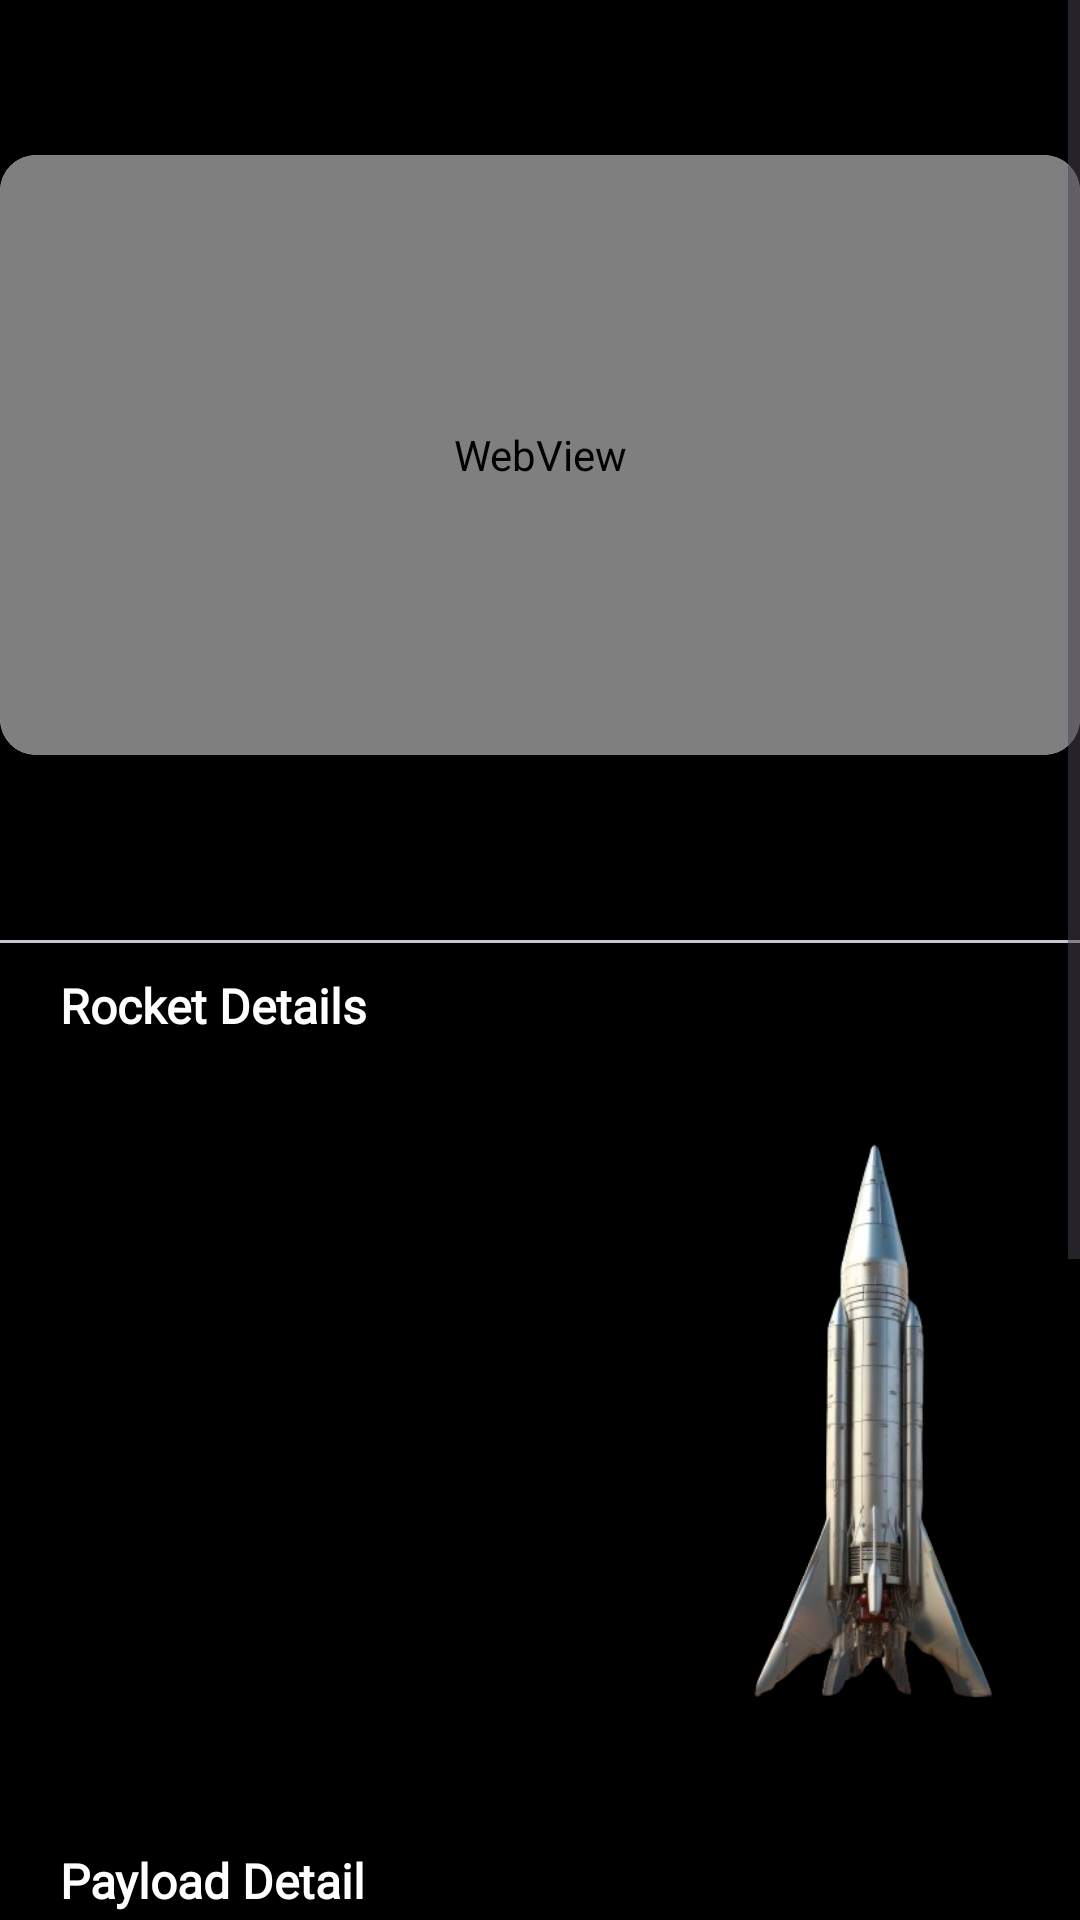

Layout XML and referenced resources for this Android screen:
<!-- AndroidManifest.xml: application theme Theme.SpaceXLaunchTracker -->
<!-- res/layout/fragment_detail.xml -->
<?xml version="1.0" encoding="utf-8"?>
<ScrollView xmlns:android="http://schemas.android.com/apk/res/android"
    xmlns:app="http://schemas.android.com/apk/res-auto"
    xmlns:tools="http://schemas.android.com/tools"
    android:layout_width="match_parent"
    android:layout_height="match_parent"
    android:background="@color/black"
    tools:context=".ui.detailScreen.screen.DetailFragment">

    <androidx.constraintlayout.widget.ConstraintLayout
        android:layout_width="match_parent"
        android:layout_height="wrap_content">

        <TextView
            android:id="@+id/tv_mission_name"
            android:layout_width="match_parent"
            android:layout_height="wrap_content"
            android:layout_marginStart="@dimen/dimen10"
            android:fontFamily="@font/alfa_slab_one"
            android:padding="@dimen/dimen10"
            android:textAlignment="center"
            android:textColor="@color/white"
            android:textSize="@dimen/text16"
            app:layout_constraintStart_toStartOf="parent"
            app:layout_constraintTop_toTopOf="parent"
            tools:text="Mission Mangal" />

        <androidx.cardview.widget.CardView
            android:id="@+id/player"
            android:layout_width="match_parent"
            android:layout_height="@dimen/dimen200"
            android:layout_marginTop="@dimen/dimen10"
            app:cardCornerRadius="@dimen/dimen12"

            app:layout_constraintEnd_toEndOf="parent"
            app:layout_constraintStart_toStartOf="parent"
            app:layout_constraintTop_toBottomOf="@id/tv_mission_name">

            <RelativeLayout
                android:id="@+id/videoView"
                android:layout_width="match_parent"
                android:layout_height="match_parent">

                <WebView
                    android:id="@+id/youtube_player_webview"
                    android:layout_width="match_parent"
                    android:layout_height="match_parent" />
            </RelativeLayout>
        </androidx.cardview.widget.CardView>

        <TextView
            android:id="@+id/tv_mission_date"
            android:layout_width="wrap_content"
            android:layout_height="wrap_content"
            android:layout_marginStart="@dimen/dimen10"
            android:layout_marginTop="@dimen/dimen10"
            android:fontFamily="@font/atomic_age"
            android:padding="@dimen/dimen10"
            android:textColor="@color/blue"
            android:textSize="@dimen/text16"
            android:textStyle="bold"
            app:layout_constraintStart_toStartOf="parent"
            app:layout_constraintTop_toBottomOf="@+id/player"
            tools:text="july 04 , 2023" />

        <com.google.android.material.divider.MaterialDivider
            android:id="@+id/divider"
            android:layout_width="match_parent"
            android:layout_height="@dimen/dimen1"
            android:layout_marginTop="@dimen/dimen10"
            app:layout_constraintEnd_toEndOf="parent"
            app:layout_constraintStart_toStartOf="parent"
            app:layout_constraintTop_toBottomOf="@+id/tv_mission_date" />

        <TextView
            android:id="@+id/tv_rocket_detail"
            android:layout_width="wrap_content"
            android:layout_height="wrap_content"
            android:layout_marginStart="@dimen/dimen10"
            android:fontFamily="@font/alfa_slab_one"
            android:padding="@dimen/dimen10"
            android:text="@string/rocket_details"
            android:textColor="@color/white"
            android:textSize="@dimen/text16"
            android:textStyle="bold"
            app:layout_constraintStart_toStartOf="parent"
            app:layout_constraintTop_toBottomOf="@+id/divider" />

        <ImageView
            android:id="@+id/img_model"
            android:layout_width="@dimen/dimen140"
            android:layout_height="@dimen/dimen250"
            android:scaleType="centerCrop"
            android:src="@drawable/ic_r_model"
            app:layout_constraintEnd_toEndOf="parent"
            app:layout_constraintTop_toBottomOf="@+id/tv_rocket_detail" />

        <TextView
            android:id="@+id/tv_rocketId"
            android:layout_width="wrap_content"
            android:layout_height="wrap_content"
            android:layout_marginTop="@dimen/dimen20"
            android:fontFamily="@font/gentium_book_basic"
            android:padding="@dimen/dimen10"
            android:textColor="@color/white"
            android:textSize="@dimen/text14"
            android:textStyle="bold"
            app:layout_constraintEnd_toStartOf="@+id/img_model"

            app:layout_constraintTop_toBottomOf="@+id/tv_rocket_detail"
            tools:text="july 04 , 2023" />

        <TextView
            android:id="@+id/tv_rocketName"
            android:layout_width="wrap_content"
            android:layout_height="wrap_content"
            android:layout_marginStart="@dimen/dimen10"
            android:fontFamily="@font/gentium_book_basic"
            android:padding="@dimen/dimen10"
            android:textColor="@color/white"
            android:textSize="@dimen/text14"
            android:textStyle="bold"
            app:layout_constraintEnd_toStartOf="@+id/img_model"
            app:layout_constraintTop_toBottomOf="@+id/tv_rocketId"
            tools:text="july 04 , 2023" />

        <TextView
            android:id="@+id/tv_rocket_type"
            android:layout_width="wrap_content"
            android:layout_height="wrap_content"
            android:layout_marginStart="@dimen/dimen10"
            android:fontFamily="@font/gentium_book_basic"
            android:padding="@dimen/dimen10"
            android:textColor="@color/white"
            android:textSize="@dimen/text14"
            android:textStyle="bold"
            app:layout_constraintEnd_toStartOf="@+id/img_model"

            app:layout_constraintTop_toBottomOf="@id/tv_rocketName"
            tools:text="july 04 , 2023" />


        <TextView
            android:id="@+id/tv_payload_detail"
            android:layout_width="wrap_content"
            android:layout_height="wrap_content"
            android:layout_marginStart="@dimen/dimen10"
            android:fontFamily="@font/alfa_slab_one"
            android:padding="@dimen/dimen10"
            android:text="@string/payload_detail"
            android:textColor="@color/white"
            android:textSize="@dimen/text16"
            android:textStyle="bold"
            app:layout_constraintStart_toStartOf="parent"
            app:layout_constraintTop_toBottomOf="@+id/img_model" />


        <ImageView
            android:id="@+id/img_payload"
            android:layout_width="@dimen/dimen140"
            android:layout_height="@dimen/dimen200"
            android:layout_marginTop="@dimen/dimen10"
            android:scaleType="centerCrop"
            android:src="@drawable/payload"
            app:layout_constraintStart_toStartOf="parent"
            app:layout_constraintTop_toBottomOf="@+id/tv_payload_detail" />


        <TextView
            android:id="@+id/tv_payload_id"
            android:layout_width="wrap_content"
            android:layout_height="wrap_content"
            android:layout_marginStart="@dimen/dimen10"
            android:layout_marginEnd="@dimen/dimen10"
            android:fontFamily="@font/gentium_book_basic"
            android:padding="@dimen/dimen10"
            android:textColor="@color/white"
            android:textSize="@dimen/text14"
            android:textStyle="bold"
            app:layout_constraintStart_toEndOf="@+id/img_payload"
            app:layout_constraintTop_toBottomOf="@+id/tv_payload_detail"
            tools:text="july 04 , 2023" />

        <TextView
            android:id="@+id/tv_reused"
            android:layout_width="wrap_content"
            android:layout_height="wrap_content"
            android:layout_marginStart="@dimen/dimen10"
            android:layout_marginEnd="@dimen/dimen10"
            android:fontFamily="@font/gentium_book_basic"
            android:padding="@dimen/dimen10"
            android:textColor="@color/red"
            android:textSize="@dimen/text14"
            android:textStyle="bold"
            app:layout_constraintStart_toEndOf="@+id/img_payload"
            app:layout_constraintTop_toBottomOf="@+id/tv_payload_id"
            tools:text="july 04 , 2023" />

        <TextView
            android:id="@+id/tv_payload_mass"
            android:layout_width="wrap_content"
            android:layout_height="wrap_content"
            android:layout_marginStart="@dimen/dimen10"
            android:layout_marginEnd="@dimen/dimen10"
            android:fontFamily="@font/gentium_book_basic"
            android:padding="@dimen/dimen10"
            android:textColor="@color/yellow"
            android:textSize="@dimen/text14"
            android:textStyle="bold"
            app:layout_constraintStart_toEndOf="@+id/img_payload"
            app:layout_constraintTop_toBottomOf="@+id/tv_reused"
            tools:text="july 04 , 2023" />

        <TextView
            android:id="@+id/tv_orbit"
            android:layout_width="wrap_content"
            android:layout_height="wrap_content"
            android:layout_marginStart="@dimen/dimen10"
            android:layout_marginEnd="@dimen/dimen10"
            android:fontFamily="@font/gentium_book_basic"
            android:padding="@dimen/dimen10"
            android:textColor="@color/green"
            android:textSize="@dimen/text14"
            android:textStyle="bold"
            app:layout_constraintStart_toEndOf="@+id/img_payload"
            app:layout_constraintTop_toBottomOf="@+id/tv_payload_mass"
            tools:text="july 04 , 2023" />


        <androidx.appcompat.widget.AppCompatButton
            android:id="@+id/tv_read_more"
            android:layout_width="@dimen/dimen150"
            android:layout_height="wrap_content"
            android:layout_marginStart="@dimen/dimen10"
            android:fontFamily="@font/alfa_slab_one"
            android:padding="@dimen/dimen10"
            app:layout_constraintEnd_toEndOf="parent"
            android:text="@string/readmore"
            android:background="@drawable/intro_button"
            android:textAlignment="center"
            android:textColor="@color/black"
            android:textSize="@dimen/text12"
            app:layout_constraintStart_toStartOf="parent"
            app:layout_constraintTop_toBottomOf="@+id/img_payload" />

>

        <androidx.cardview.widget.CardView
            android:layout_width="match_parent"
            android:layout_height="@dimen/dimen50"
            android:layout_marginTop="@dimen/dimen20"
            app:layout_constraintStart_toStartOf="parent"
            app:layout_constraintTop_toBottomOf="@+id/tv_read_more">

            <TextView
                android:id="@+id/tv_site_address"
                android:layout_width="match_parent"
                android:layout_height="match_parent"
                android:layout_marginStart="@dimen/dimen10"
                android:layout_marginEnd="@dimen/dimen10"
                android:fontFamily="@font/atomic_age"
                android:padding="@dimen/dimen10"
                android:gravity="center"
                android:textAlignment="center"
                android:textColor="@color/blue"
                android:textSize="@dimen/text14"
                android:textStyle="bold"
                app:layout_constraintStart_toEndOf="@+id/img_payload"
                app:layout_constraintTop_toBottomOf="@+id/tv_payload_mass"
                tools:text="july 04 , 2023" />


        </androidx.cardview.widget.CardView>
    </androidx.constraintlayout.widget.ConstraintLayout>

</ScrollView>
<!-- resources referenced by this layout -->
<resources>
  <color name="black">#FF000000</color>
  <color name="blue">#2196F3</color>
  <color name="green">#4CAF50</color>
  <color name="red">#C60505</color>
  <color name="white">#FFFFFFFF</color>
  <color name="yellow">#FFC107</color>
  <dimen name="dimen1">1dp</dimen>
  <dimen name="dimen10">10dp</dimen>
  <dimen name="dimen12">12dp</dimen>
  <dimen name="dimen140">140dp</dimen>
  <dimen name="dimen150">150dp</dimen>
  <dimen name="dimen20">20dp</dimen>
  <dimen name="dimen200">200dp</dimen>
  <dimen name="dimen250">250dp</dimen>
  <dimen name="dimen50">50dp</dimen>
  <dimen name="text12">12sp</dimen>
  <dimen name="text14">14sp</dimen>
  <dimen name="text16">16sp</dimen>
  <!-- drawable ic_r_model: png bitmap (drawable, 98069 bytes) -->
  <!-- drawable intro_button (drawable) -->
  <?xml version="1.0" encoding="utf-8"?>
  <shape xmlns:android="http://schemas.android.com/apk/res/android">
      <solid android:color="@color/white"/>
      <corners android:radius="@dimen/dimen12"/>
  
  </shape>
  <!-- drawable payload: png bitmap (drawable, 90074 bytes) -->
  <string name="payload_detail">Payload Detail</string>
  <string name="readmore">readMore</string>
  <string name="rocket_details">Rocket Details</string>
  <style name="Theme.SpaceXLaunchTracker" parent="Base.Theme.SpaceXLaunchTracker" />
  <style name="Base.Theme.SpaceXLaunchTracker" parent="Theme.Material3.DayNight.NoActionBar">
          
          
          <item name="android:statusBarColor">@color/black</item>
          <item name="android:windowLightStatusBar">false</item>
      </style>
</resources>
